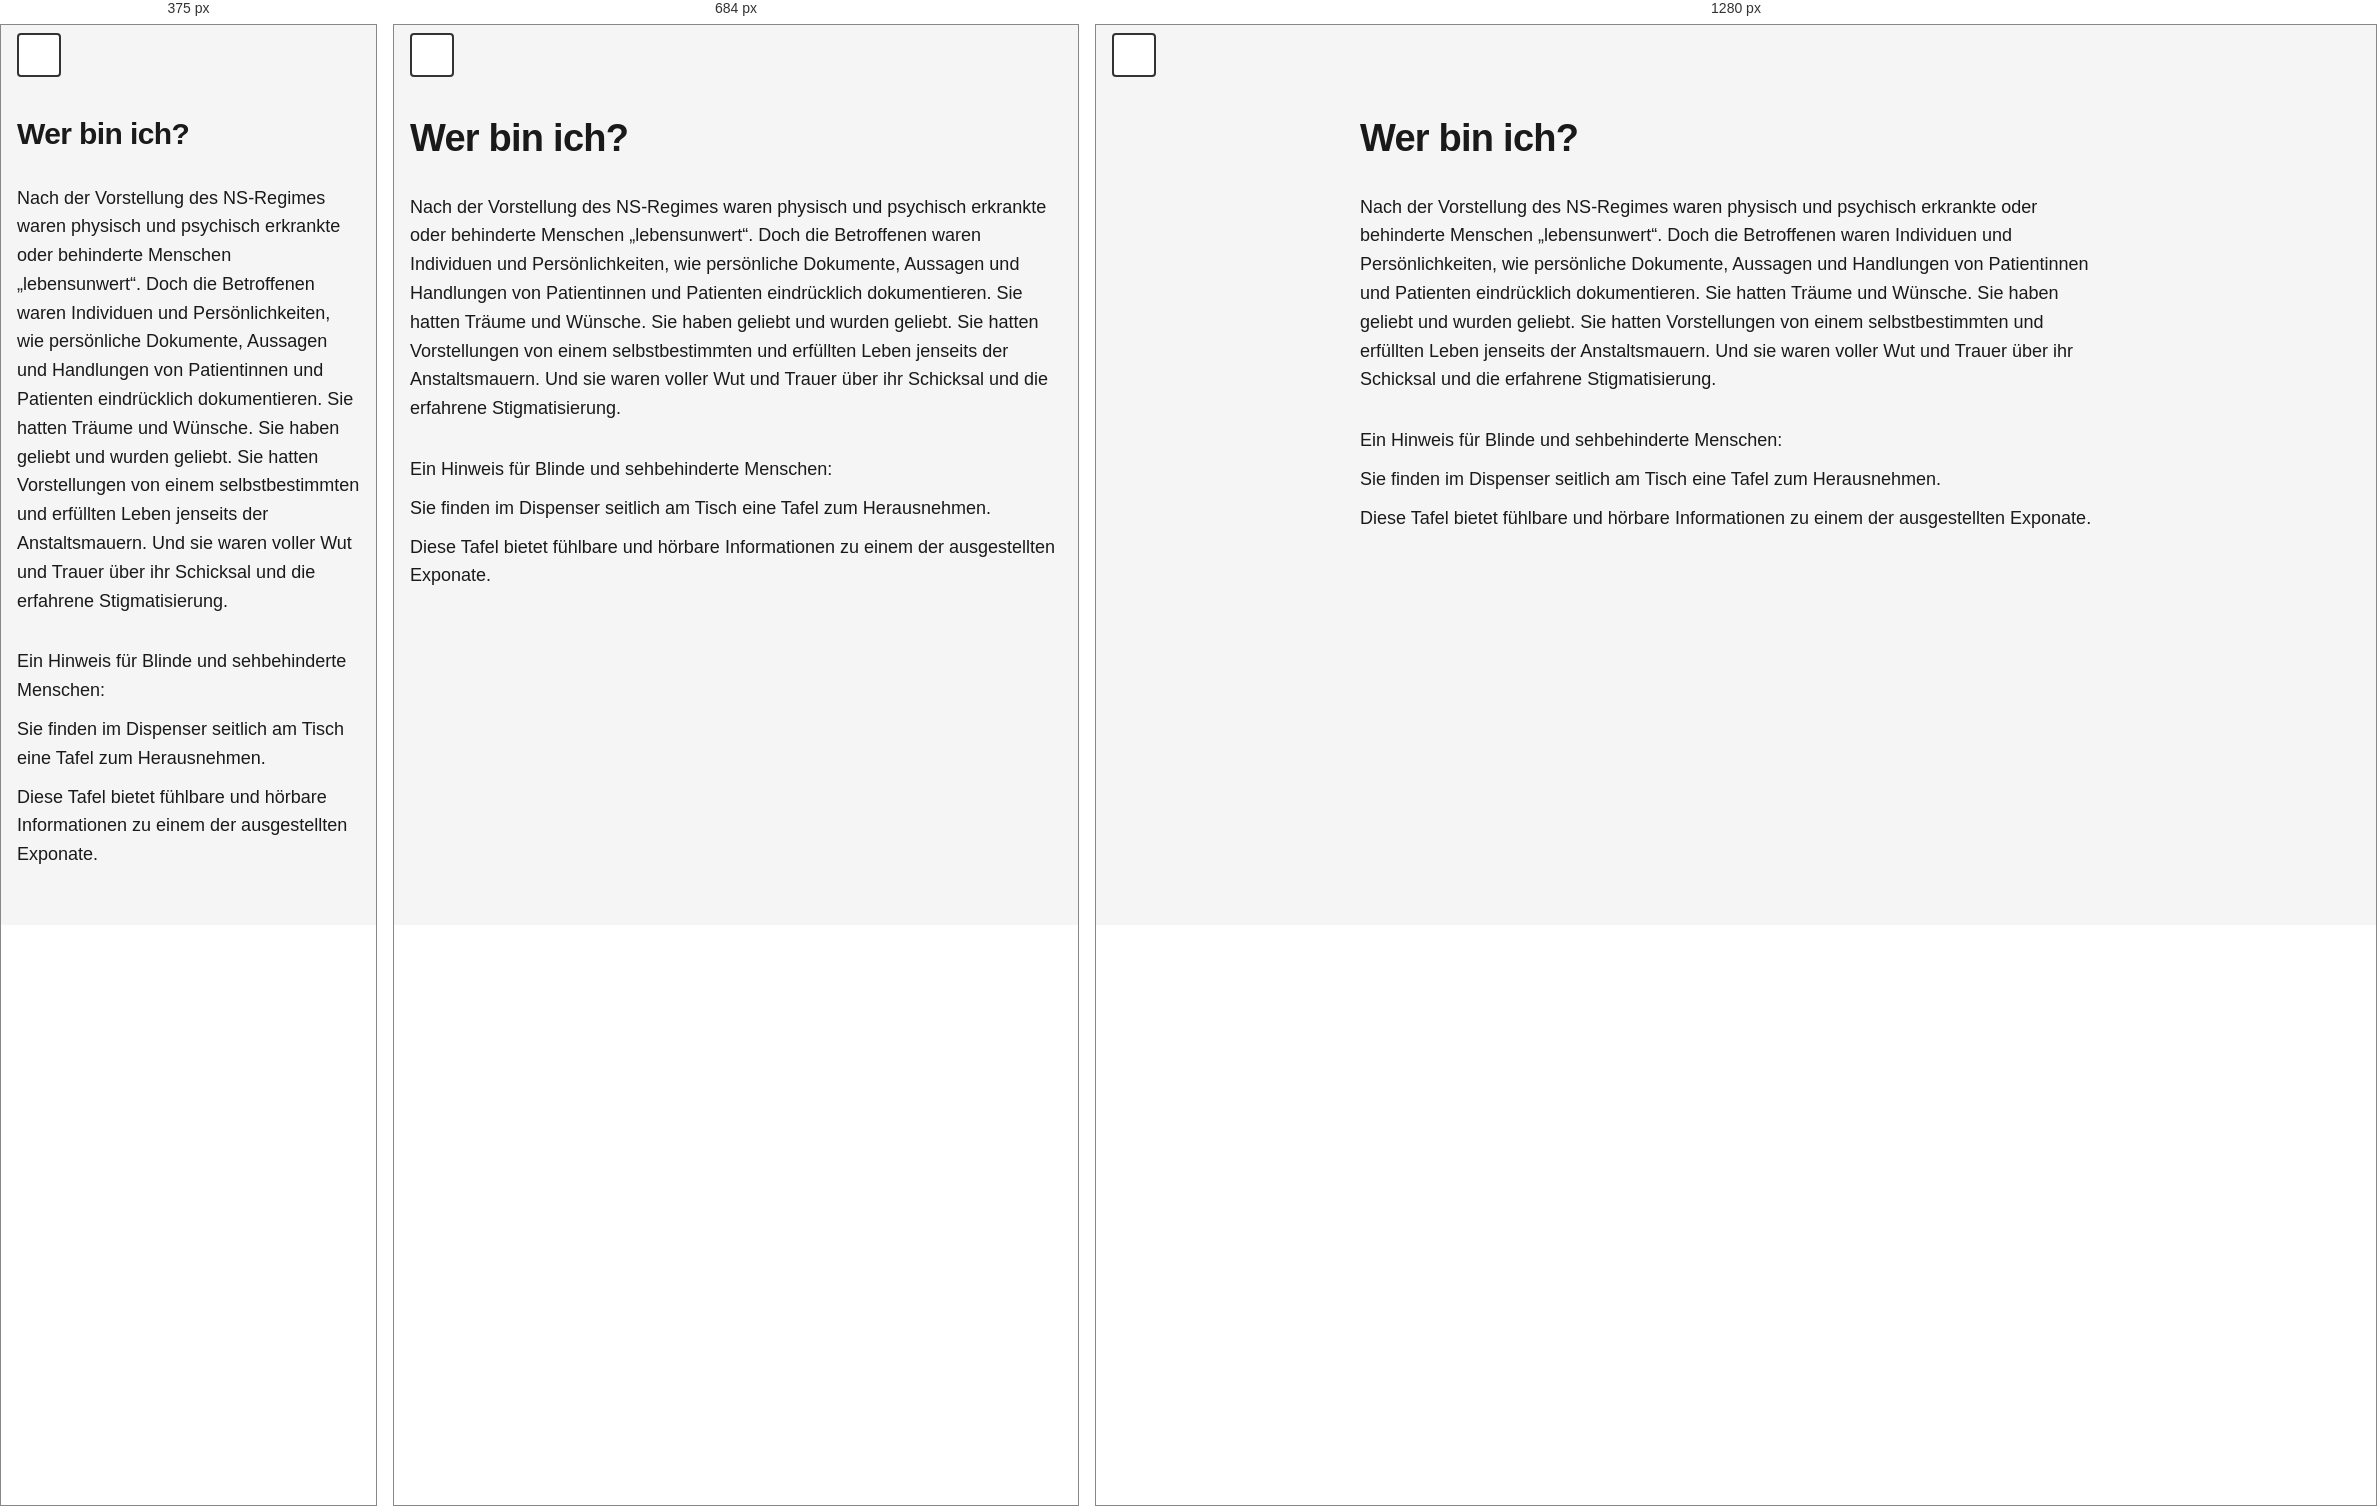
Rendered at 375 px, 684 px and 1280 px, left to right.

<!-- file: station-13.html -->
<!doctype html>
<html lang="de">
  <head>
    <meta charset="UTF-8" />
    <meta name="viewport" content="width=device-width, initial-scale=1.0" />
    <meta
      name="description"
      content="Station 13 – NÖ Landesausstellung 2026."
    />
    <title>Station 13 – NÖ Landesausstellung 2026</title>
    <link rel="stylesheet" href="../assets/css/styles.css" />
  </head>
  <body>
    <a href="#main-content" class="skip-link">Zum Hauptinhalt springen</a>

    <header class="site-header">
      <button
        class="theme-toggle"
        id="theme-toggle"
        aria-label="Zum dunklen Modus wechseln"
      >
        <span class="theme-icon"></span>
      </button>
    </header>

    <main class="container" id="main-content">
      <h1 class="station-title">Wer bin ich?</h1>
      <p class="mb-lg">
        Nach der Vorstellung des NS-Regimes waren physisch und psychisch
        erkrankte oder behinderte Menschen „lebensunwert“. Doch die Betroffenen
        waren Individuen und Persönlichkeiten, wie persönliche Dokumente,
        Aussagen und Handlungen von Patientinnen und Patienten eindrücklich
        dokumentieren. Sie hatten Träume und Wünsche. Sie haben geliebt und
        wurden geliebt. Sie hatten Vorstellungen von einem selbstbestimmten und
        erfüllten Leben jenseits der Anstaltsmauern. Und sie waren voller Wut
        und Trauer über ihr Schicksal und die erfahrene Stigmatisierung.
      </p>
      <p>Ein Hinweis für Blinde und sehbehinderte Menschen:</p>
      <p>
        Sie finden im Dispenser seitlich am Tisch eine Tafel zum Herausnehmen.
      </p>
      <p>
        Diese Tafel bietet fühlbare und hörbare Informationen zu einem der
        ausgestellten Exponate.
      </p>
    </main>

    <script src="../assets/js/script.js"></script>
  </body>
</html>


/* @media block from styles.css */
@media (max-width: 600px) {
  .station-title {
    font-size: var(--font-size-xl);
  }

  .container {
    padding-top: 9.2rem;
  }
}

/* @media block from styles.css */
@media (min-width: 768px) {
  .container {
    max-width: 800px;
    padding-left: var(--spacing-md);
    padding-right: var(--spacing-md);
  }

  .audio-section,
  .accordion-item {
    border-radius: 8px;
    border: 1px solid var(--border-color);
  }

  .accordion-item:last-child {
    border-bottom: 1px solid var(--border-color);
  }

  .audio-section {
    padding: var(--spacing-md);
  }

  .accordion-button {
    padding: var(--spacing-md);
  }

  .accordion-content {
    padding: var(--spacing-sm) var(--spacing-md) var(--spacing-md);
  }

  .container > p {
    padding: 0;
  }

  .station-title {
    padding: 0;
  }
}